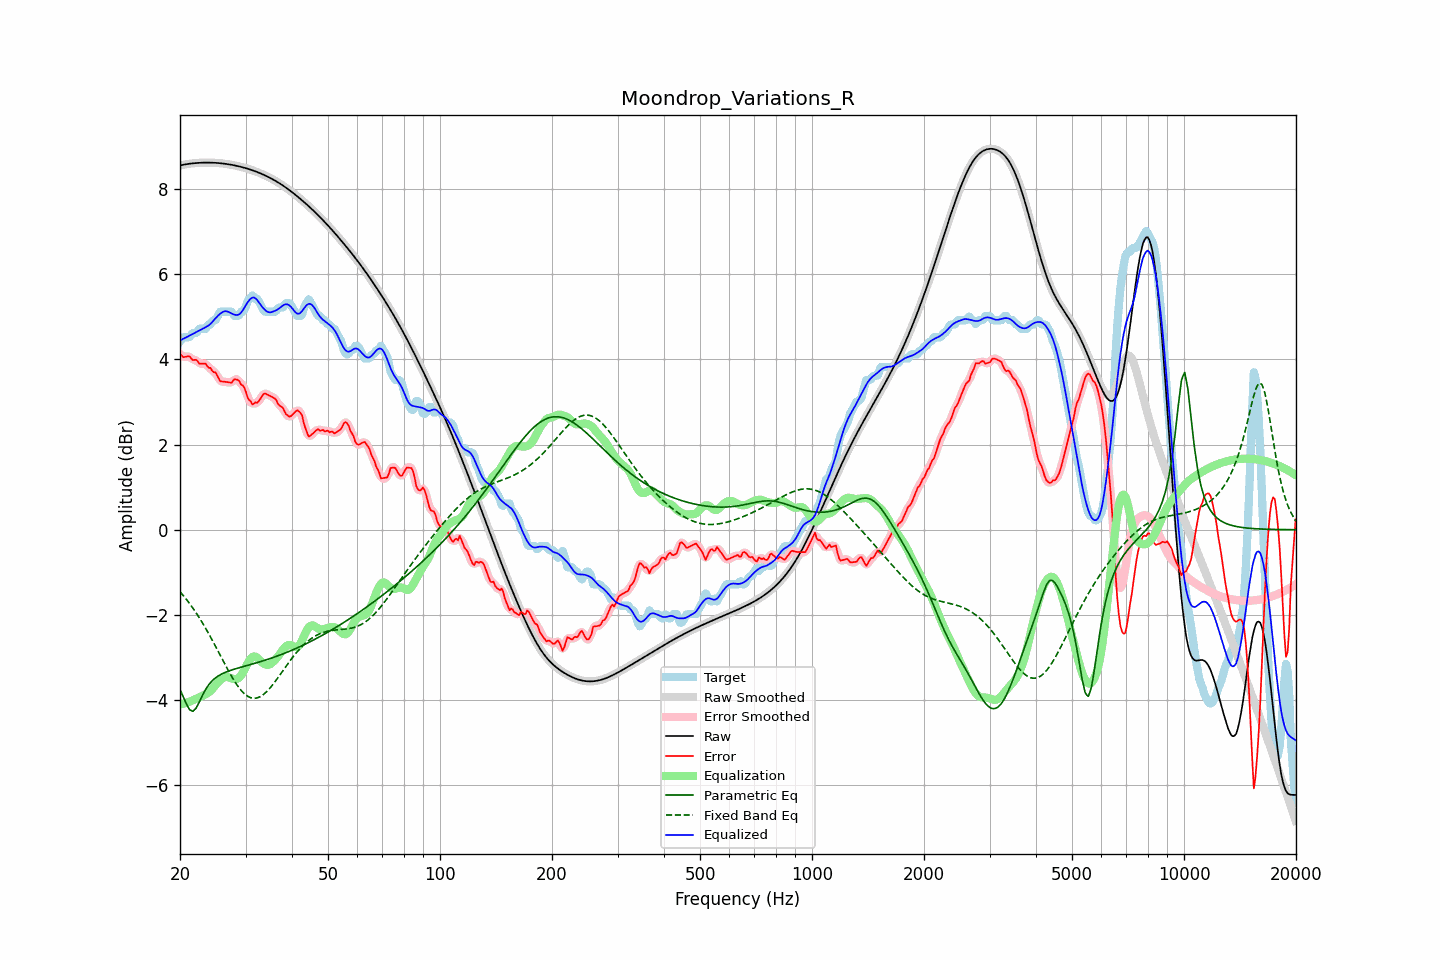

The table this chart was drawn from, first rows:
frequency, raw, error, smoothed, error_smoothed, equalization, parametric_eq, fixed_band_eq, equalized_raw, equalized_smoothed, target
20.00, 8.55, 4.13, 8.55, 4.12, -4.11, -3.75, -1.46, 4.44, 4.44, 4.42
20.20, 8.56, 4.09, 8.56, 4.09, -4.10, -3.83, -1.50, 4.46, 4.46, 4.47
20.40, 8.57, 4.05, 8.57, 4.07, -4.09, -3.92, -1.54, 4.48, 4.48, 4.52
20.61, 8.57, 4.06, 8.57, 4.05, -4.07, -4.00, -1.59, 4.50, 4.50, 4.52
20.81, 8.58, 4.06, 8.58, 4.06, -4.06, -4.09, -1.64, 4.52, 4.52, 4.52
21.02, 8.59, 4.07, 8.59, 4.07, -4.05, -4.16, -1.69, 4.54, 4.54, 4.52
21.23, 8.59, 4.07, 8.59, 4.05, -4.04, -4.23, -1.73, 4.56, 4.56, 4.53
21.44, 8.60, 4.02, 8.60, 4.02, -4.02, -4.25, -1.79, 4.58, 4.58, 4.58
21.66, 8.60, 3.98, 8.60, 4.00, -4.00, -4.26, -1.84, 4.60, 4.60, 4.62
21.87, 8.60, 3.99, 8.60, 3.99, -3.99, -4.23, -1.89, 4.62, 4.62, 4.62
22.09, 8.61, 3.99, 8.61, 3.97, -3.97, -4.19, -1.95, 4.64, 4.64, 4.62
22.31, 8.61, 3.95, 8.61, 3.95, -3.95, -4.12, -2.01, 4.66, 4.66, 4.66
22.54, 8.61, 3.89, 8.61, 3.92, -3.93, -4.04, -2.07, 4.68, 4.68, 4.72
22.76, 8.61, 3.90, 8.61, 3.90, -3.92, -3.96, -2.13, 4.70, 4.70, 4.72
22.99, 8.62, 3.90, 8.62, 3.90, -3.90, -3.89, -2.19, 4.72, 4.72, 4.72
23.22, 8.62, 3.90, 8.62, 3.90, -3.88, -3.82, -2.25, 4.73, 4.73, 4.72
23.45, 8.62, 3.90, 8.62, 3.88, -3.86, -3.75, -2.32, 4.75, 4.75, 4.72
23.69, 8.62, 3.84, 8.62, 3.85, -3.84, -3.69, -2.38, 4.78, 4.78, 4.78
23.92, 8.62, 3.80, 8.62, 3.81, -3.82, -3.63, -2.45, 4.80, 4.80, 4.82
24.16, 8.62, 3.80, 8.62, 3.77, -3.78, -3.59, -2.52, 4.83, 4.83, 4.82
24.40, 8.62, 3.73, 8.62, 3.74, -3.74, -3.55, -2.59, 4.87, 4.87, 4.89
24.65, 8.61, 3.70, 8.61, 3.71, -3.70, -3.51, -2.66, 4.92, 4.92, 4.92
24.89, 8.61, 3.69, 8.61, 3.67, -3.65, -3.48, -2.73, 4.96, 4.96, 4.92
25.14, 8.61, 3.63, 8.61, 3.62, -3.61, -3.45, -2.80, 5.00, 5.00, 4.98
25.39, 8.61, 3.56, 8.61, 3.56, -3.57, -3.43, -2.87, 5.04, 5.04, 5.05
25.65, 8.60, 3.49, 8.60, 3.51, -3.53, -3.41, -2.95, 5.07, 5.07, 5.12
25.91, 8.60, 3.48, 8.60, 3.48, -3.50, -3.39, -3.02, 5.10, 5.10, 5.12
26.16, 8.59, 3.48, 8.59, 3.47, -3.48, -3.37, -3.09, 5.12, 5.12, 5.12
26.43, 8.59, 3.47, 8.59, 3.47, -3.46, -3.35, -3.16, 5.13, 5.13, 5.12
26.69, 8.58, 3.47, 8.58, 3.47, -3.46, -3.34, -3.23, 5.13, 5.13, 5.12
26.96, 8.58, 3.46, 8.58, 3.46, -3.46, -3.32, -3.30, 5.11, 5.11, 5.12
27.23, 8.57, 3.45, 8.57, 3.45, -3.48, -3.31, -3.37, 5.10, 5.10, 5.12
27.50, 8.57, 3.45, 8.57, 3.47, -3.49, -3.29, -3.44, 5.08, 5.08, 5.12
27.77, 8.56, 3.50, 8.56, 3.49, -3.50, -3.28, -3.50, 5.06, 5.06, 5.06
28.05, 8.55, 3.53, 8.55, 3.52, -3.50, -3.27, -3.56, 5.05, 5.05, 5.02
28.33, 8.54, 3.53, 8.54, 3.53, -3.50, -3.26, -3.62, 5.04, 5.04, 5.02
28.62, 8.53, 3.52, 8.53, 3.51, -3.49, -3.25, -3.67, 5.04, 5.04, 5.02
28.90, 8.53, 3.48, 8.53, 3.47, -3.47, -3.24, -3.72, 5.06, 5.06, 5.04
29.19, 8.52, 3.40, 8.52, 3.43, -3.42, -3.23, -3.77, 5.10, 5.10, 5.12
29.48, 8.51, 3.39, 8.51, 3.38, -3.36, -3.22, -3.81, 5.15, 5.15, 5.12
29.78, 8.50, 3.33, 8.50, 3.31, -3.29, -3.21, -3.85, 5.21, 5.21, 5.16
30.08, 8.49, 3.24, 8.49, 3.23, -3.21, -3.20, -3.88, 5.27, 5.27, 5.25
30.38, 8.47, 3.11, 8.47, 3.14, -3.14, -3.18, -3.91, 5.33, 5.33, 5.37
30.68, 8.46, 3.05, 8.46, 3.05, -3.08, -3.17, -3.93, 5.38, 5.38, 5.42
30.99, 8.45, 3.02, 8.45, 2.99, -3.03, -3.16, -3.94, 5.42, 5.42, 5.43
31.30, 8.44, 2.94, 8.44, 2.97, -2.99, -3.15, -3.95, 5.45, 5.45, 5.50
31.61, 8.42, 2.96, 8.42, 2.96, -2.97, -3.14, -3.96, 5.45, 5.45, 5.47
31.93, 8.41, 2.99, 8.41, 2.97, -2.98, -3.13, -3.95, 5.43, 5.43, 5.42
32.24, 8.40, 2.98, 8.40, 2.99, -3.00, -3.12, -3.95, 5.39, 5.39, 5.42
32.57, 8.38, 3.02, 8.38, 3.02, -3.04, -3.11, -3.93, 5.34, 5.34, 5.36
32.89, 8.37, 3.07, 8.37, 3.07, -3.08, -3.10, -3.92, 5.29, 5.29, 5.29
33.22, 8.35, 3.14, 8.35, 3.13, -3.11, -3.09, -3.89, 5.24, 5.24, 5.21
33.55, 8.33, 3.19, 8.33, 3.18, -3.14, -3.07, -3.87, 5.19, 5.19, 5.15
33.89, 8.32, 3.20, 8.32, 3.19, -3.16, -3.06, -3.83, 5.15, 5.15, 5.12
34.23, 8.30, 3.18, 8.30, 3.18, -3.17, -3.05, -3.80, 5.12, 5.12, 5.12
34.57, 8.28, 3.16, 8.28, 3.16, -3.17, -3.04, -3.76, 5.11, 5.11, 5.12
34.92, 8.26, 3.14, 8.26, 3.14, -3.16, -3.02, -3.72, 5.10, 5.10, 5.12
35.27, 8.24, 3.12, 8.24, 3.12, -3.13, -3.01, -3.67, 5.11, 5.11, 5.12
35.62, 8.22, 3.10, 8.22, 3.11, -3.10, -3.00, -3.62, 5.12, 5.12, 5.12
35.97, 8.20, 3.08, 8.20, 3.07, -3.06, -2.99, -3.57, 5.14, 5.14, 5.12
... 635 more rows
